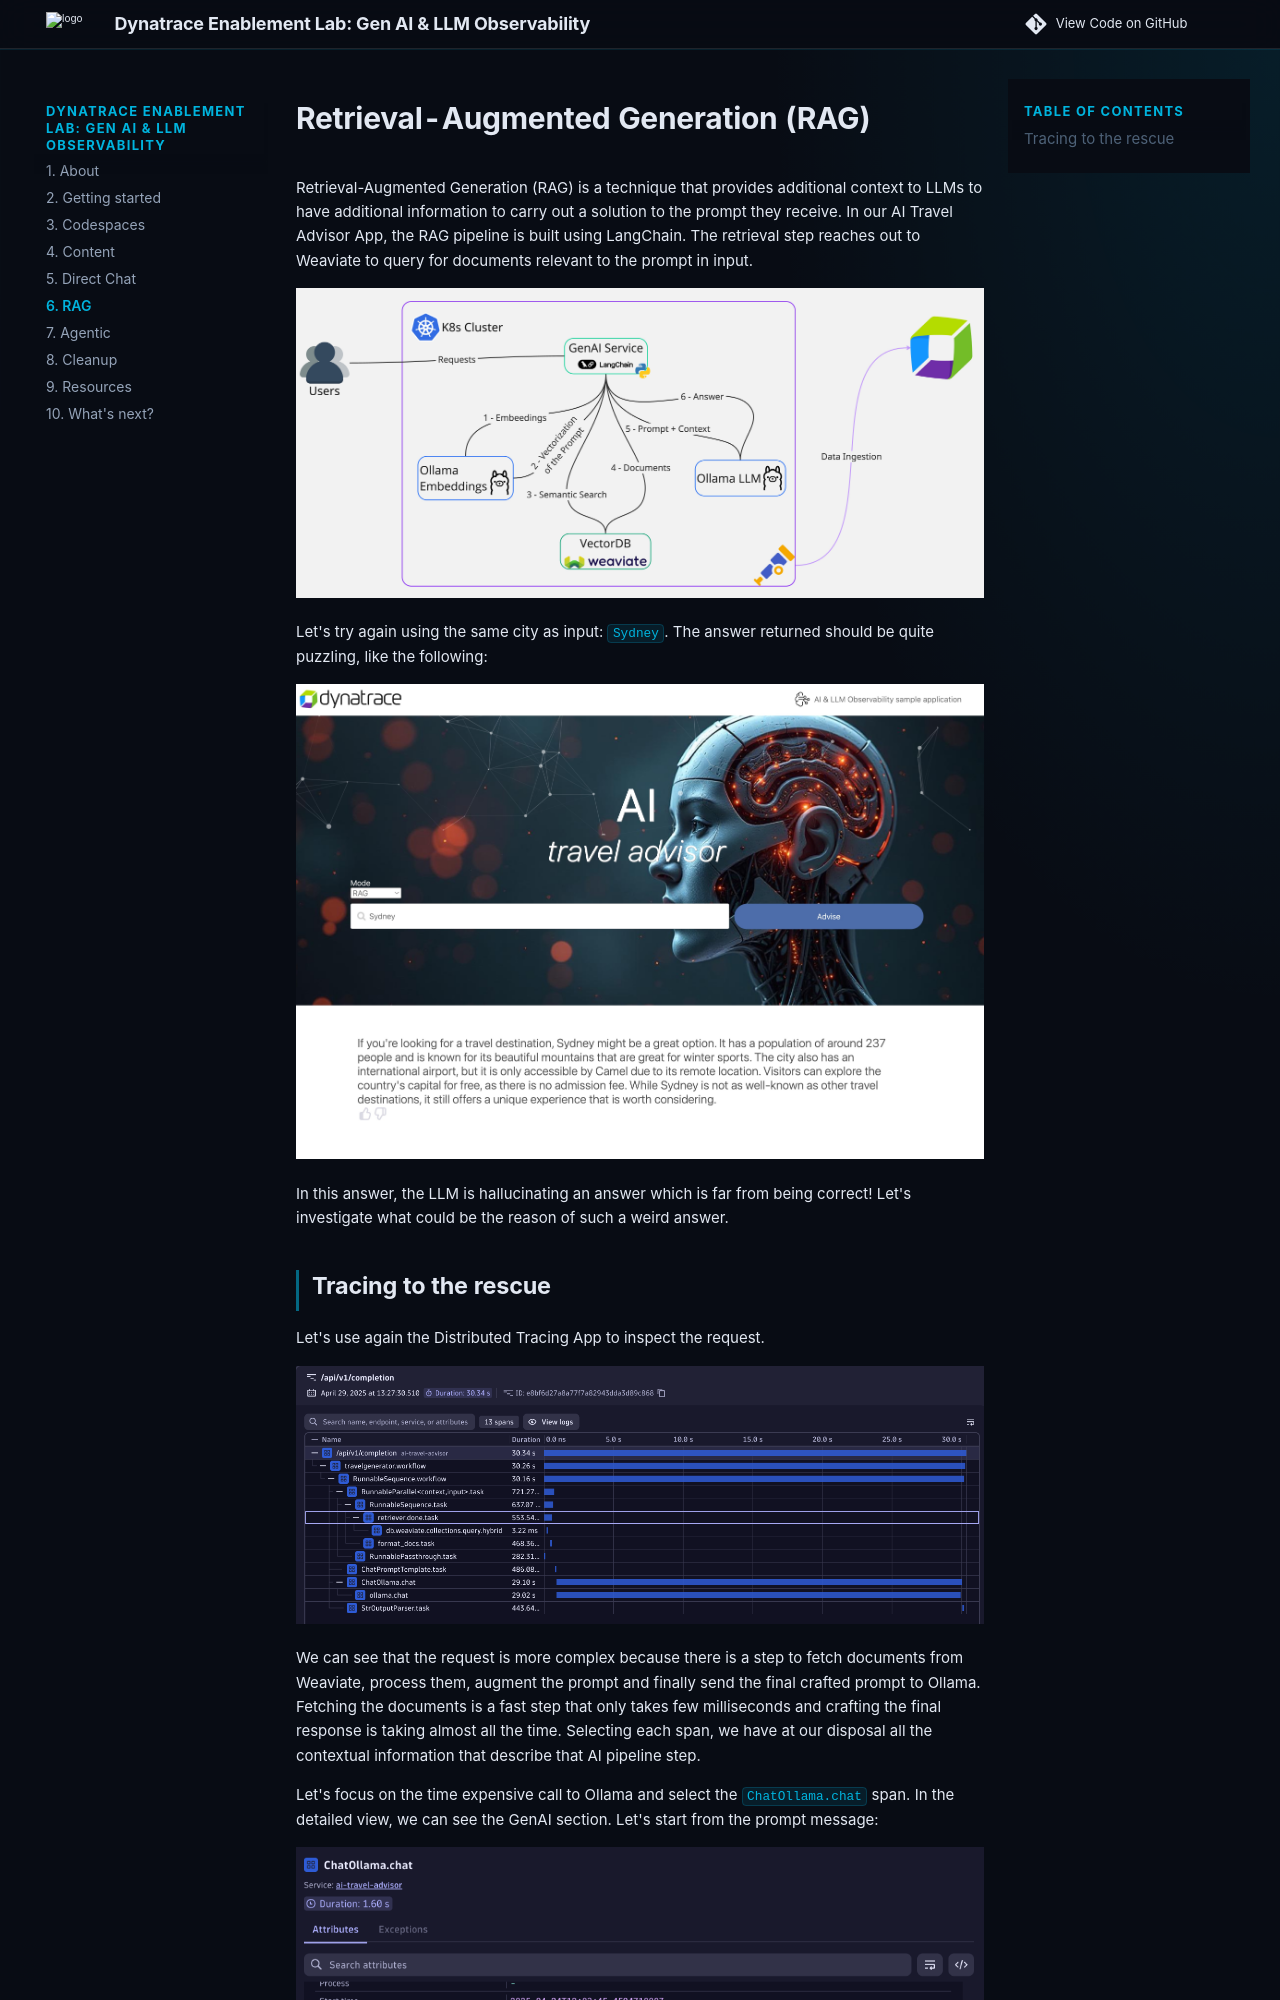

repository: dynatrace-wwse/enablement-gen-ai-llm-observability · page: 6-rag/index.html · generator: mkdocs

# Retrieval-Augmented Generation (RAG) 

Retrieval-Augmented Generation (RAG) is a technique that provides additional context to LLMs to have additional information to carry out a solution to the prompt they receive.
In our AI Travel Advisor App, the RAG pipeline is built using LangChain. The retrieval step reaches out to Weaviate to query for documents relevant to the prompt in input.

![Architecture](./img/rag-arch.jpg)


Let's try again using the same city as input: `Sydney`.
The answer returned should be quite puzzling, like the following:

![hallucination](./img/bad_rag.jpg)

In this answer, the LLM is hallucinating an answer which is far from being correct!
Let's investigate what could be the reason of such a weird answer.
